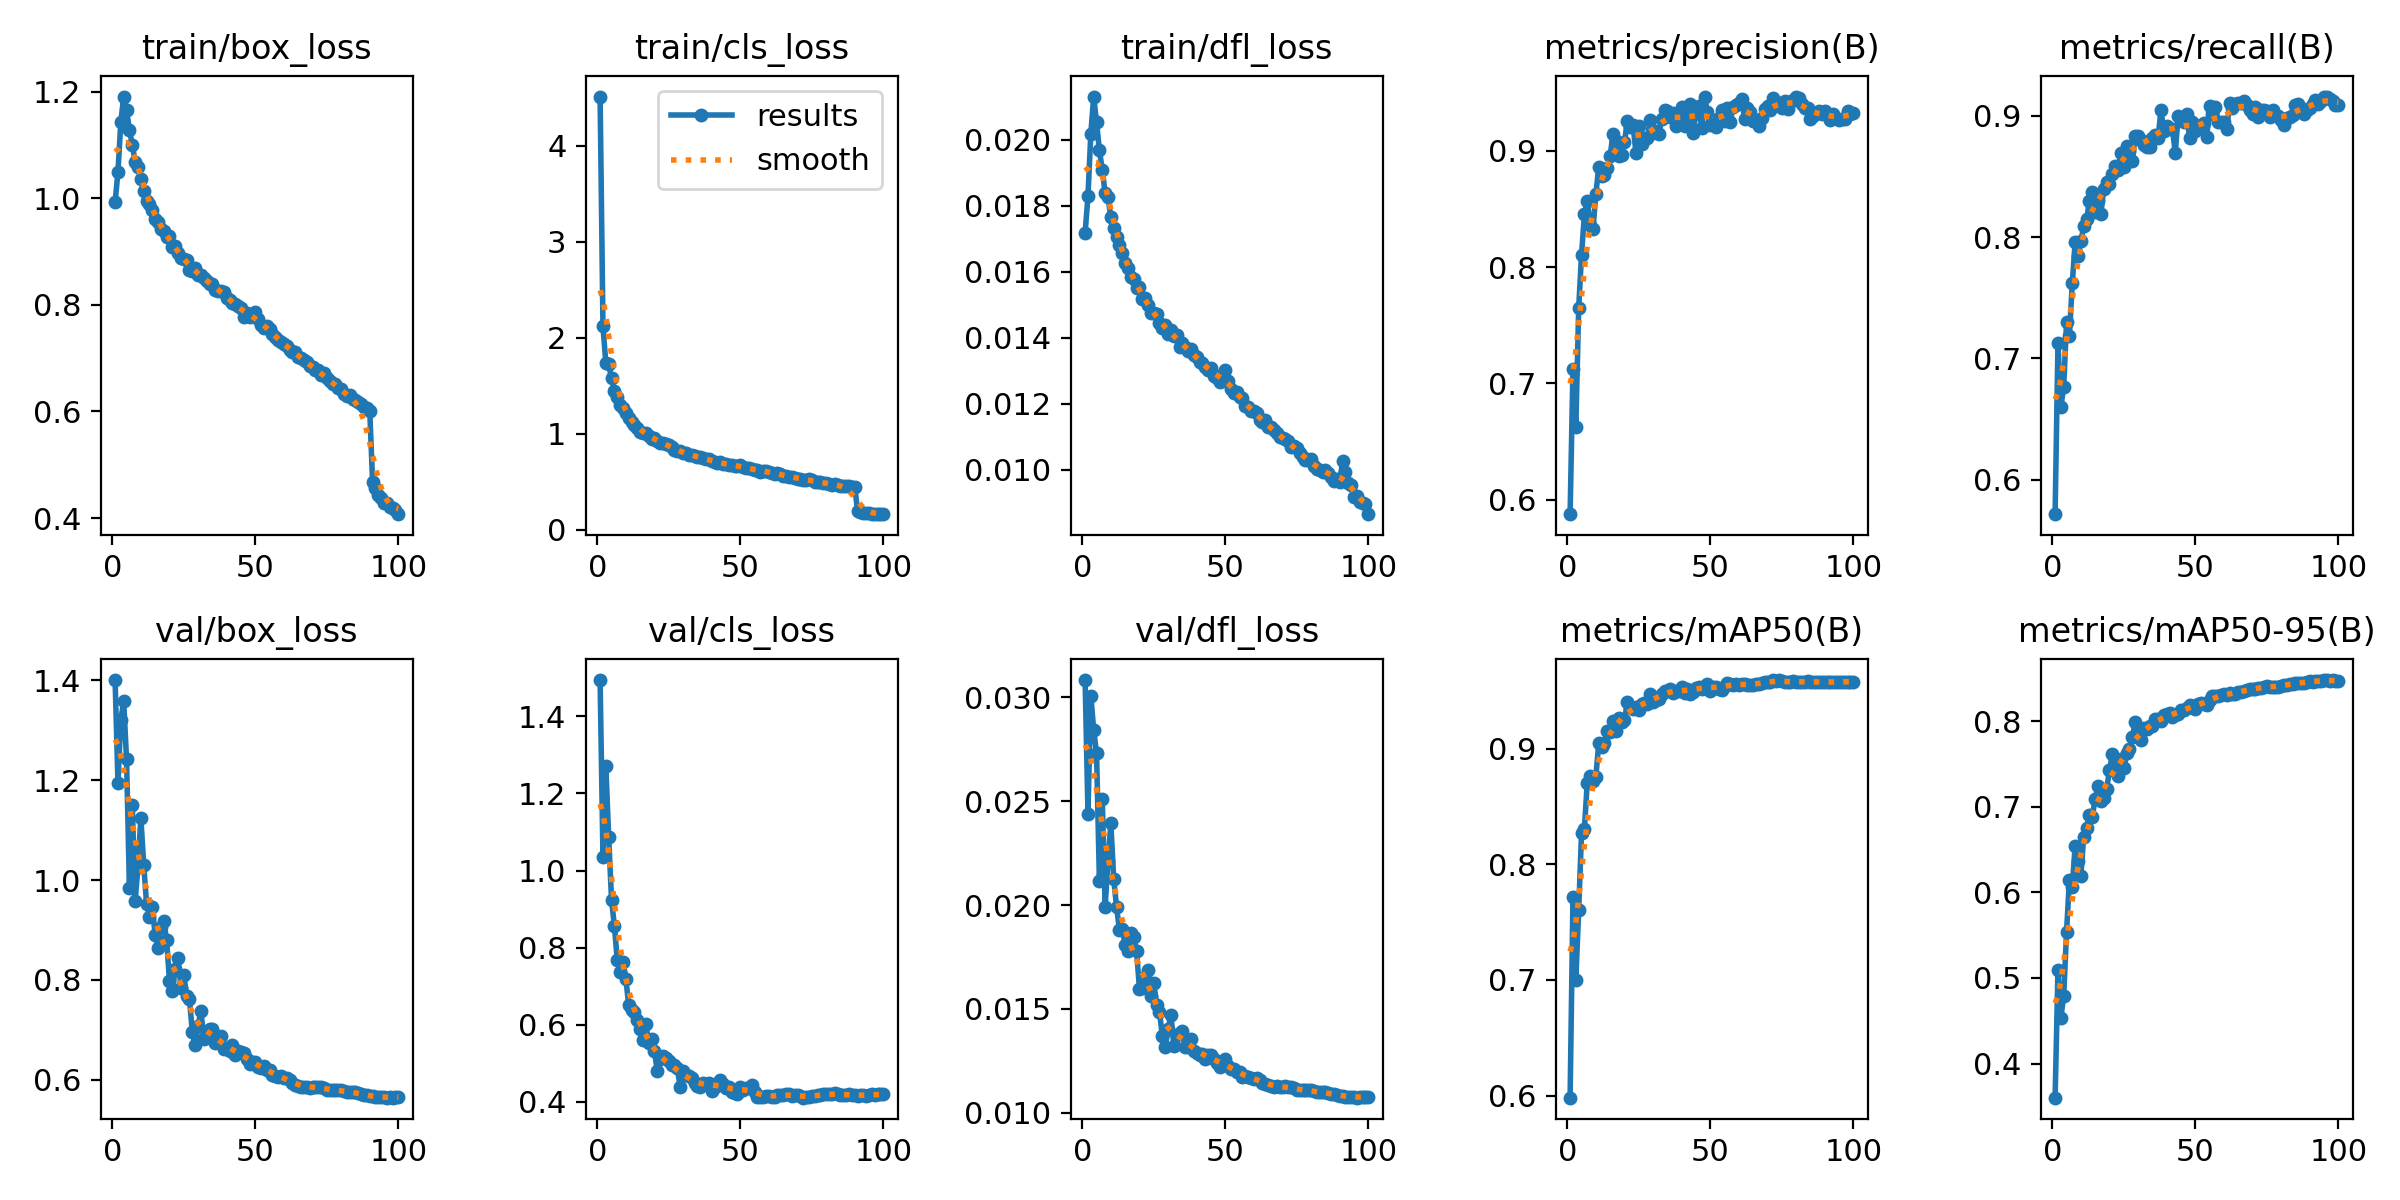

Source data for this figure (header and first rows):
epoch, time, train/box_loss, train/cls_loss, train/dfl_loss, metrics/precision(B), metrics/recall(B), metrics/mAP50(B), metrics/mAP50-95(B), val/box_loss, val/cls_loss, val/dfl_loss, lr/pg0, lr/pg1, lr/pg2, lr/pg3, lr/pg4, lr/pg5, lr/pg6, lr/pg7
1, 540.2, 0.9928, 4.511, 0.01718, 0.5876, 0.5714, 0.5981, 0.36, 1.401, 1.494, 0.03084, 0.009988, 0.003329, 0.009988, 0.003329, 0.009988, 0.003329, 0.009988, 0.003329
2, 987.1, 1.05, 2.116, 0.01828, 0.7127, 0.7129, 0.7716, 0.5092, 1.194, 1.035, 0.0244, 0.01979, 0.006597, 0.01979, 0.006597, 0.01979, 0.006597, 0.01979, 0.006597
3, 1422, 1.143, 1.738, 0.02018, 0.6622, 0.6595, 0.7001, 0.4534, 1.321, 1.272, 0.03009, 0.02939, 0.009798, 0.02939, 0.009798, 0.02939, 0.009798, 0.02939, 0.009798
4, 1845, 1.191, 1.722, 0.0213, 0.7651, 0.6762, 0.7605, 0.4784, 1.358, 1.086, 0.02844, 0.02911, 0.009703, 0.02911, 0.009703, 0.02911, 0.009703, 0.02911, 0.009703
5, 2268, 1.165, 1.576, 0.02052, 0.8108, 0.7297, 0.8274, 0.5541, 1.242, 0.9228, 0.02731, 0.02881, 0.009604, 0.02881, 0.009604, 0.02881, 0.009604, 0.02881, 0.009604
6, 2692, 1.129, 1.447, 0.01967, 0.8456, 0.7186, 0.8311, 0.6148, 0.9845, 0.8558, 0.02116, 0.02851, 0.009505, 0.02851, 0.009505, 0.02851, 0.009505, 0.02851, 0.009505
7, 3115, 1.101, 1.377, 0.01909, 0.857, 0.7617, 0.8709, 0.6067, 1.15, 0.7674, 0.02509, 0.02822, 0.009406, 0.02822, 0.009406, 0.02822, 0.009406, 0.02822, 0.009406
8, 3537, 1.068, 1.3, 0.01837, 0.8367, 0.7958, 0.8768, 0.6542, 0.9584, 0.7377, 0.01993, 0.02792, 0.009307, 0.02792, 0.009307, 0.02792, 0.009307, 0.02792, 0.009307
9, 3961, 1.059, 1.272, 0.01825, 0.8328, 0.784, 0.872, 0.6365, 1.026, 0.7617, 0.02213, 0.02762, 0.009208, 0.02762, 0.009208, 0.02762, 0.009208, 0.02762, 0.009208
10, 4385, 1.035, 1.213, 0.01764, 0.8627, 0.7965, 0.8759, 0.6198, 1.124, 0.7187, 0.02393, 0.02733, 0.009109, 0.02733, 0.009109, 0.02733, 0.009109, 0.02733, 0.009109
11, 4809, 1.014, 1.158, 0.01733, 0.8861, 0.8087, 0.9048, 0.6654, 1.031, 0.6504, 0.02125, 0.02703, 0.00901, 0.02703, 0.00901, 0.02703, 0.00901, 0.02703, 0.00901
12, 5231, 0.9949, 1.116, 0.01704, 0.8783, 0.8145, 0.9013, 0.6753, 0.9522, 0.6387, 0.0199, 0.02673, 0.008911, 0.02673, 0.008911, 0.02673, 0.008911, 0.02673, 0.008911
13, 5653, 0.9887, 1.09, 0.01682, 0.8791, 0.8299, 0.9049, 0.691, 0.9253, 0.6328, 0.0188, 0.02644, 0.008812, 0.02644, 0.008812, 0.02644, 0.008812, 0.02644, 0.008812
14, 6075, 0.9782, 1.062, 0.01656, 0.8849, 0.8372, 0.9154, 0.6888, 0.9461, 0.6119, 0.01887, 0.02614, 0.008713, 0.02614, 0.008713, 0.02614, 0.008713, 0.02614, 0.008713
15, 6497, 0.9604, 1.019, 0.01627, 0.8957, 0.8206, 0.9149, 0.7095, 0.8901, 0.5887, 0.01807, 0.02584, 0.008614, 0.02584, 0.008614, 0.02584, 0.008614, 0.02584, 0.008614
16, 6919, 0.9563, 1.01, 0.0161, 0.9149, 0.8299, 0.9239, 0.724, 0.863, 0.5607, 0.01779, 0.02555, 0.008515, 0.02555, 0.008515, 0.02555, 0.008515, 0.02555, 0.008515
17, 7341, 0.9425, 1.003, 0.01583, 0.9089, 0.8193, 0.9159, 0.707, 0.9057, 0.6011, 0.01867, 0.02525, 0.008416, 0.02525, 0.008416, 0.02525, 0.008416, 0.02525, 0.008416
18, 7763, 0.9386, 0.972, 0.01578, 0.8954, 0.8395, 0.9271, 0.7106, 0.917, 0.553, 0.01844, 0.02495, 0.008317, 0.02495, 0.008317, 0.02495, 0.008317, 0.02495, 0.008317
19, 8187, 0.9266, 0.9428, 0.01552, 0.8969, 0.8456, 0.9231, 0.7208, 0.8802, 0.5637, 0.01777, 0.02465, 0.008218, 0.02465, 0.008218, 0.02465, 0.008218, 0.02465, 0.008218
20, 8604, 0.9296, 0.9525, 0.01554, 0.9074, 0.8437, 0.9247, 0.743, 0.7982, 0.5317, 0.01596, 0.02436, 0.008119, 0.02436, 0.008119, 0.02436, 0.008119, 0.02436, 0.008119
21, 9011, 0.9085, 0.9198, 0.01516, 0.926, 0.8524, 0.9405, 0.7616, 0.7776, 0.4785, 0.01599, 0.02406, 0.00802, 0.02406, 0.00802, 0.02406, 0.00802, 0.02406, 0.00802
22, 9433, 0.9104, 0.9055, 0.0152, 0.9209, 0.8584, 0.9361, 0.7419, 0.8211, 0.5097, 0.01655, 0.02376, 0.007921, 0.02376, 0.007921, 0.02376, 0.007921, 0.02376, 0.007921
23, 9854, 0.8971, 0.8984, 0.01498, 0.9224, 0.8551, 0.9349, 0.7359, 0.8427, 0.5179, 0.01687, 0.02347, 0.007822, 0.02347, 0.007822, 0.02347, 0.007822, 0.02347, 0.007822
24, 10276, 0.8881, 0.8925, 0.01476, 0.8986, 0.8695, 0.9367, 0.7557, 0.7845, 0.5124, 0.01564, 0.02317, 0.007723, 0.02317, 0.007723, 0.02317, 0.007723, 0.02317, 0.007723
25, 10698, 0.8854, 0.8846, 0.01474, 0.9213, 0.8579, 0.9336, 0.7456, 0.8102, 0.5054, 0.01626, 0.02287, 0.007624, 0.02287, 0.007624, 0.02287, 0.007624, 0.02287, 0.007624
26, 11120, 0.8834, 0.8626, 0.01471, 0.9057, 0.8753, 0.9387, 0.7635, 0.7677, 0.4964, 0.01518, 0.02258, 0.007525, 0.02258, 0.007525, 0.02258, 0.007525, 0.02258, 0.007525
27, 11541, 0.8663, 0.8343, 0.01444, 0.9108, 0.8706, 0.9401, 0.7673, 0.7606, 0.4948, 0.01486, 0.02228, 0.007426, 0.02228, 0.007426, 0.02228, 0.007426, 0.02228, 0.007426
28, 11963, 0.8638, 0.8186, 0.01429, 0.9112, 0.8627, 0.9387, 0.7817, 0.6945, 0.4864, 0.01367, 0.02198, 0.007327, 0.02198, 0.007327, 0.02198, 0.007327, 0.02198, 0.007327
29, 12386, 0.8683, 0.8209, 0.01438, 0.9266, 0.8836, 0.9472, 0.7991, 0.6684, 0.437, 0.01316, 0.02168, 0.007228, 0.02168, 0.007228, 0.02168, 0.007228, 0.02168, 0.007228
30, 12808, 0.8562, 0.7935, 0.01411, 0.9152, 0.8832, 0.9409, 0.7815, 0.7084, 0.479, 0.01401, 0.02139, 0.007129, 0.02139, 0.007129, 0.02139, 0.007129, 0.02139, 0.007129
31, 13232, 0.8563, 0.7959, 0.01423, 0.9168, 0.8804, 0.9423, 0.7778, 0.7375, 0.4699, 0.01472, 0.02109, 0.00703, 0.02109, 0.00703, 0.02109, 0.00703, 0.02109, 0.00703
32, 13653, 0.8495, 0.7817, 0.01405, 0.9143, 0.8757, 0.9434, 0.7917, 0.6812, 0.4657, 0.01323, 0.02079, 0.006931, 0.02079, 0.006931, 0.02079, 0.006931, 0.02079, 0.006931
33, 14075, 0.8451, 0.775, 0.01407, 0.9275, 0.874, 0.9472, 0.7913, 0.6932, 0.461, 0.01373, 0.0205, 0.006832, 0.0205, 0.006832, 0.0205, 0.006832, 0.0205, 0.006832
34, 14500, 0.8393, 0.7637, 0.01372, 0.9355, 0.8746, 0.9499, 0.7951, 0.7008, 0.4492, 0.01383, 0.0202, 0.006733, 0.0202, 0.006733, 0.0202, 0.006733, 0.0202, 0.006733
35, 14924, 0.8394, 0.7567, 0.01383, 0.9342, 0.8818, 0.95, 0.7948, 0.701, 0.4404, 0.01394, 0.0199, 0.006634, 0.0199, 0.006634, 0.0199, 0.006634, 0.0199, 0.006634
36, 15346, 0.8286, 0.7518, 0.01373, 0.9291, 0.8843, 0.9518, 0.8027, 0.6736, 0.4383, 0.01317, 0.01961, 0.006535, 0.01961, 0.006535, 0.01961, 0.006535, 0.01961, 0.006535
37, 15768, 0.8267, 0.7447, 0.01361, 0.9329, 0.8819, 0.9488, 0.8027, 0.6784, 0.4497, 0.01318, 0.01931, 0.006436, 0.01931, 0.006436, 0.01931, 0.006436, 0.01931, 0.006436
38, 16189, 0.8265, 0.7333, 0.01365, 0.9217, 0.9047, 0.9503, 0.8006, 0.6884, 0.4472, 0.01355, 0.01901, 0.006337, 0.01901, 0.006337, 0.01901, 0.006337, 0.01901, 0.006337
39, 16612, 0.8249, 0.738, 0.01348, 0.9256, 0.8874, 0.9503, 0.8079, 0.6617, 0.4491, 0.01295, 0.01871, 0.006238, 0.01871, 0.006238, 0.01871, 0.006238, 0.01871, 0.006238
40, 17036, 0.8125, 0.7131, 0.01341, 0.9375, 0.8916, 0.9537, 0.809, 0.6625, 0.4289, 0.01288, 0.01842, 0.006139, 0.01842, 0.006139, 0.01842, 0.006139, 0.01842, 0.006139
41, 17457, 0.8092, 0.7079, 0.01327, 0.9213, 0.889, 0.9488, 0.8094, 0.6576, 0.4375, 0.01279, 0.01812, 0.00604, 0.01812, 0.00604, 0.01812, 0.00604, 0.01812, 0.00604
42, 17863, 0.803, 0.6967, 0.01323, 0.9299, 0.8887, 0.9516, 0.8054, 0.6689, 0.4437, 0.01284, 0.01782, 0.005941, 0.01782, 0.005941, 0.01782, 0.005941, 0.01782, 0.005941
43, 18277, 0.8007, 0.7034, 0.01311, 0.9402, 0.8697, 0.9475, 0.8078, 0.6486, 0.4566, 0.01257, 0.01753, 0.005842, 0.01753, 0.005842, 0.01753, 0.005842, 0.01753, 0.005842
44, 18698, 0.7976, 0.6844, 0.01303, 0.9151, 0.8999, 0.9497, 0.8084, 0.6568, 0.4461, 0.01277, 0.01723, 0.005743, 0.01723, 0.005743, 0.01723, 0.005743, 0.01723, 0.005743
45, 19119, 0.7947, 0.6838, 0.01308, 0.9327, 0.8963, 0.9529, 0.8129, 0.6548, 0.4367, 0.01279, 0.01693, 0.005644, 0.01693, 0.005644, 0.01693, 0.005644, 0.01693, 0.005644
46, 19540, 0.7768, 0.6763, 0.01284, 0.9391, 0.8952, 0.9538, 0.8134, 0.6531, 0.4371, 0.01258, 0.01664, 0.005545, 0.01664, 0.005545, 0.01664, 0.005545, 0.01664, 0.005545
47, 19961, 0.7837, 0.6728, 0.01277, 0.9198, 0.9014, 0.9522, 0.8158, 0.642, 0.4266, 0.01239, 0.01634, 0.005446, 0.01634, 0.005446, 0.01634, 0.005446, 0.01634, 0.005446
48, 20383, 0.7765, 0.6578, 0.01267, 0.9468, 0.8816, 0.9541, 0.8193, 0.6312, 0.4228, 0.01222, 0.01604, 0.005347, 0.01604, 0.005347, 0.01604, 0.005347, 0.01604, 0.005347
49, 20805, 0.7811, 0.6652, 0.01286, 0.9333, 0.8952, 0.956, 0.8184, 0.6353, 0.4193, 0.0124, 0.01574, 0.005248, 0.01574, 0.005248, 0.01574, 0.005248, 0.01574, 0.005248
50, 21226, 0.7871, 0.6722, 0.01301, 0.9226, 0.8875, 0.9505, 0.8141, 0.6344, 0.439, 0.01256, 0.01545, 0.005149, 0.01545, 0.005149, 0.01545, 0.005149, 0.01545, 0.005149
51, 21648, 0.7734, 0.6507, 0.01269, 0.923, 0.8902, 0.9538, 0.8199, 0.6252, 0.4301, 0.01224, 0.01515, 0.00505, 0.01515, 0.00505, 0.01515, 0.00505, 0.01515, 0.00505
52, 22071, 0.7615, 0.6415, 0.01246, 0.9206, 0.8921, 0.9539, 0.822, 0.6235, 0.4347, 0.0121, 0.01485, 0.004951, 0.01485, 0.004951, 0.01485, 0.004951, 0.01485, 0.004951
53, 22492, 0.7564, 0.6454, 0.01233, 0.9279, 0.8945, 0.9521, 0.8206, 0.6263, 0.4365, 0.0121, 0.01456, 0.004852, 0.01456, 0.004852, 0.01456, 0.004852, 0.01456, 0.004852
54, 22916, 0.7605, 0.6292, 0.01235, 0.9356, 0.8827, 0.9511, 0.8195, 0.6195, 0.4437, 0.01194, 0.01426, 0.004753, 0.01426, 0.004753, 0.01426, 0.004753, 0.01426, 0.004753
55, 23339, 0.7546, 0.6242, 0.01222, 0.9259, 0.9078, 0.9546, 0.8247, 0.6192, 0.4241, 0.01195, 0.01396, 0.004654, 0.01396, 0.004654, 0.01396, 0.004654, 0.01396, 0.004654
56, 23764, 0.7459, 0.6183, 0.01219, 0.9372, 0.9012, 0.9571, 0.8292, 0.6102, 0.4123, 0.01172, 0.01367, 0.004555, 0.01367, 0.004555, 0.01367, 0.004555, 0.01367, 0.004555
57, 24187, 0.74, 0.6025, 0.01193, 0.9253, 0.907, 0.9558, 0.8296, 0.6077, 0.4126, 0.01177, 0.01337, 0.004456, 0.01337, 0.004456, 0.01337, 0.004456, 0.01337, 0.004456
58, 24611, 0.7343, 0.6159, 0.0119, 0.9379, 0.895, 0.9552, 0.8298, 0.6057, 0.4118, 0.0117, 0.01307, 0.004357, 0.01307, 0.004357, 0.01307, 0.004357, 0.01307, 0.004357
59, 25034, 0.7301, 0.6125, 0.01178, 0.9394, 0.8948, 0.9559, 0.8308, 0.6067, 0.414, 0.01169, 0.01277, 0.004258, 0.01277, 0.004258, 0.01277, 0.004258, 0.01277, 0.004258
60, 25458, 0.7267, 0.6032, 0.01179, 0.9414, 0.8946, 0.9556, 0.832, 0.6031, 0.4138, 0.01162, 0.01248, 0.004159, 0.01248, 0.004159, 0.01248, 0.004159, 0.01248, 0.004159
... 40 more rows
